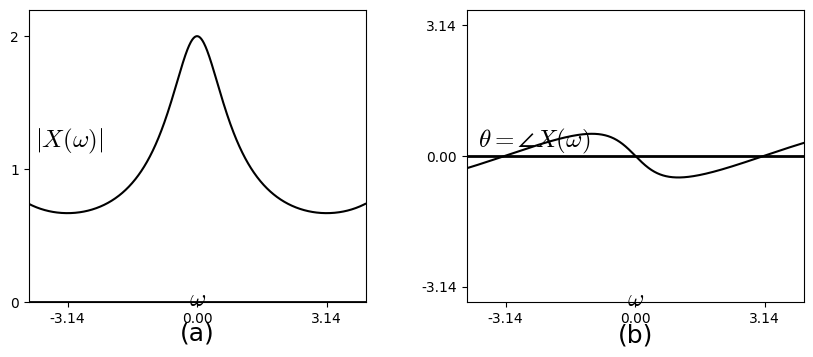

Python code for this plot: (Note: this script raises an exception after producing the figure.)
#%matplotlib osx
%matplotlib inline

import matplotlib.pyplot as plt
import matplotlib.lines as ln
import numpy as np

plt.rcParams['font.family'] = 'Times New Roman'
plt.rcParams['mathtext.fontset'] = 'cm'

fig = plt.figure(figsize=(10,4), dpi=300)
#fig = plt.figure(figsize=(10,4))
fig.patch.set_alpha(0.)

step = 0.01
b = 0.5
OmegaRange = 1.3*np.pi 
omega = np.arange(-OmegaRange, OmegaRange, step)

# (a)
ax =fig.add_subplot(121)

Xabs = 1/np.sqrt((1 - b*np.cos(omega))**2 + (b*np.sin(omega))**2)

plt.xlim([-OmegaRange, OmegaRange])
plt.ylim([0, 2.2])
plt.axhline(0, color='k', linewidth=2)
ax.xaxis.set_label_coords(1.05, 0.05)
ax.yaxis.set_label_coords(0.12,1.02)
plt.xlabel('$\omega$', fontsize=18)
plt.ylabel('$|X(\omega)|$', fontsize=18, rotation=0)
plt.xticks([-3.14, 0, 3.14])
plt.yticks([0, 1, 2])

plt.plot(omega, Xabs, color='k')

plt.text(0, -0.24, '(a)', ha = 'center', va = 'center', fontsize=18)

# (b)
ax =fig.add_subplot(122)

theta = np.arctan(-b*np.sin(omega)/(1-b*np.cos(omega)))

#thetaPlus = theta[theta>=0]
#thetaMinus = theta[theta<0]
#thetaPlus = np.mod(thetaPlus, np.pi) 
#theta[theta>=0] = thetaPlus
#thetaMinus = -np.mod(-thetaMinus, np.pi) 
#theta[theta<0] = thetaMinus

plt.xlim([-OmegaRange, OmegaRange])
plt.ylim([-3.5, 3.5])
plt.axhline(0, color='k', linewidth=2)
ax.xaxis.set_label_coords(1.05, 0.05)
ax.yaxis.set_label_coords(0.2,1.02)
plt.xlabel('$\omega$', fontsize=18)
plt.ylabel('$\\theta = \\angle X(\omega)$', fontsize=18, rotation=0)
plt.xticks([-3.14, 0, 3.14])
plt.yticks([-3.14, 0, 3.14])

plt.plot(omega, theta, color='k')

plt.text(0, -4.3, '(b)', ha = 'center', va = 'center', fontsize=18)

plt.subplots_adjust(left=None, bottom=0.15, right=None, top=None, wspace=0.3, hspace=0.6)
plt.savefig('./figures/fig6.19.png')
#plt.savefig('./figures/fig6.19.eps')
plt.show()

plt.close()